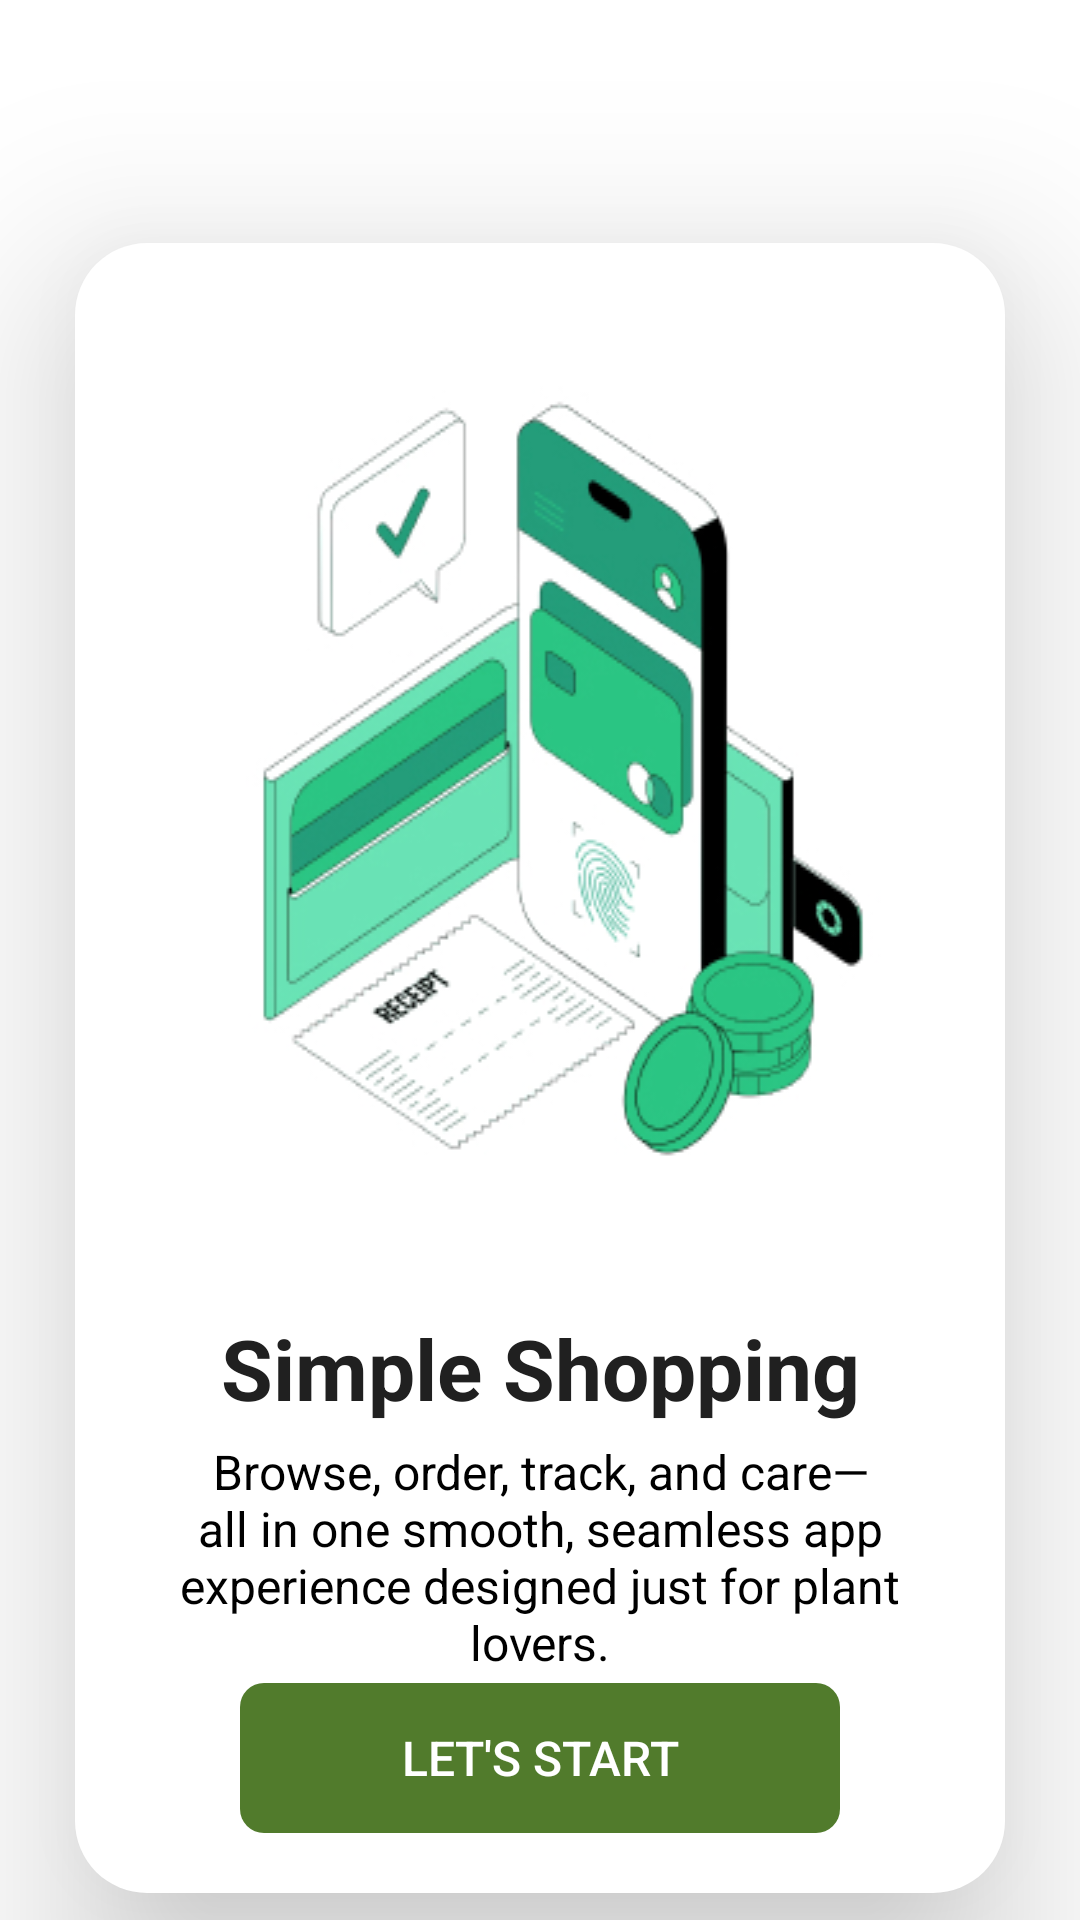

Reconstruct the res/layout file that produces this screen, plus the resources it refers to.
<!-- AndroidManifest.xml: application theme Theme.GreeneriePlantie -->
<!-- res/layout/activity_onboarding_plantsell.xml -->
<?xml version="1.0" encoding="utf-8"?>
<LinearLayout
    xmlns:android="http://schemas.android.com/apk/res/android"
    xmlns:tools="http://schemas.android.com/tools"
    xmlns:app="http://schemas.android.com/apk/res-auto"
    android:background="#FFFFFF"
    android:orientation="vertical"
    android:layout_width="match_parent"
    android:layout_height="match_parent">
    <LinearLayout
        android:id="@+id/r3hymnudgffgdssfsft98"
        android:layout_width="match_parent"
        android:layout_height="0dp"
        android:layout_weight="1"
        android:background="#FFFFFF">
        <LinearLayout
            android:layout_width="match_parent"
            android:layout_height="match_parent"
            android:orientation="vertical">
            <LinearLayout
                android:id="@+id/rb4qfvfsfssgsfb4150kfwq"
                android:layout_width="match_parent"
                android:layout_height="550dp"
                android:background="@drawable/bg_onboarding_box"

                android:paddingBottom="20dp"
                android:layout_marginTop="81dp"
                android:layout_marginBottom="40dp"
                android:layout_marginHorizontal="25dp"
                android:elevation="37dp"
                android:orientation="vertical">

                <ImageView
                    android:id="@+id/img_onboarding_chatbot"

                    android:layout_width="match_parent"
                    android:layout_height="338dp"

                    android:scaleType="fitXY"
                    android:src="@mipmap/img_onborading_shoppingsimple" />

                <TextView
                    android:id="@+id/title_onboarding_plant_chatbot"
                    android:layout_width="match_parent"
                    android:layout_height="wrap_content"
                    android:layout_marginHorizontal="28dp"

                    android:layout_weight="1"

                    android:gravity="center"
                    android:text="@string/title_onboarding_plant_chatbot"
                    android:textColor="#202020"
                    android:textSize="28sp"
                    android:textStyle="bold" />

                <TextView
                    android:id="@+id/text_onboarding_chatbot_description"
                    android:layout_width="match_parent"
                    android:layout_height="wrap_content"
                    android:layout_marginHorizontal="10dp"
                    android:layout_weight="1"
                    android:gravity="center"
                    android:text="@string/text_onboarding_chatbot_description"
                    android:textColor="#000000"
                    android:textSize="16sp" />
                <LinearLayout
                    android:id="@+id/rkmcxxxcmlhh9zs"
                    android:layout_width="200dp"
                    android:layout_height="50dp"
                    android:gravity="center_horizontal"
                    android:layout_gravity="center"
                    android:background="@drawable/rounded_background_btn_signup_signin"




                    android:layout_marginHorizontal="48dp"
                    android:clickable="true"
                    android:focusable="true"
                    android:orientation="vertical">


                    <Button
                        android:id="@+id/btn_verify_code_reset_password"
                        android:layout_width="200dp"
                        android:layout_height="wrap_content"
                        android:layout_marginTop="5dp"
                        android:layout_marginBottom="5dp"


                        android:background="@android:color/transparent"
                        android:text="@string/btn_onboarding_let_start"
                        android:textColor="#FFFFFF"
                        android:textSize="16sp" />
                </LinearLayout>
            </LinearLayout>

            <LinearLayout
                android:id="@+id/rhm76uawpgjcmcng"
                android:layout_width="wrap_content"
                android:layout_height="wrap_content"

                android:orientation="horizontal">

                <ImageButton
                    android:id="@+id/imgbtn_onboarding_plant_sell_back"
                    android:layout_width="32dp"
                    android:layout_height="32dp"
                    android:layout_marginStart="130dp"
                    android:layout_marginEnd="84dp"
                    android:background="@android:color/transparent"
                    android:scaleType="fitXY"
                    android:src="@mipmap/ic_backicon" />


            </LinearLayout>
        </LinearLayout>
    </LinearLayout>
</LinearLayout>
<!-- resources referenced by this layout -->
<resources>
  <!-- drawable bg_onboarding_box (drawable) -->
  <?xml version="1.0" encoding="utf-8"?>
  <shape xmlns:android="http://schemas.android.com/apk/res/android"
      android:shape="rectangle">
  
      <solid android:color="@android:color/white"/>
      <corners android:radius="24dp" />
      <padding
          android:left="16dp"
          android:top="16dp"
          android:right="16dp"
          android:bottom="16dp"/>
  </shape>
  <!-- drawable rounded_background_btn_signup_signin (drawable) -->
  <?xml version="1.0" encoding="utf-8"?>
  <shape xmlns:android="http://schemas.android.com/apk/res/android"
      android:shape="rectangle">
      <solid android:color="@color/green_primary"/>
      <corners android:radius="8dp"/>
  </shape>
  <!-- mipmap ic_backicon: png bitmap (mipmap-hdpi, 482 bytes) -->
  <!-- mipmap img_onborading_shoppingsimple: jpg bitmap (mipmap-hdpi, 59186 bytes) -->
  <string name="btn_onboarding_let_start">Let\'s start</string>
  <string name="text_onboarding_chatbot_description">Browse, order, track, and care—all in one smooth, seamless app experience designed just for plant lovers.</string>
  <string name="title_onboarding_plant_chatbot">Simple Shopping</string>
  <style name="Theme.GreeneriePlantie" parent="Theme.Material3.DayNight">
          <item name="colorPrimary">#517B2C</item>
          <item name="colorOnPrimary">#FFFFFF</item>
          <item name="windowActionBar">true</item>
          <item name="windowNoTitle">false</item>
      </style>
  <color name="green_primary">#517B2C</color>
</resources>
